The GitHub repository cyrilmarat/Liora_Covid contains a labelled image folder "COVID-19_Radiography_Dataset_split" with 4 categories: COVID-19, lung opacity, normal, viral pneumonia. Examples follow, each with its label.

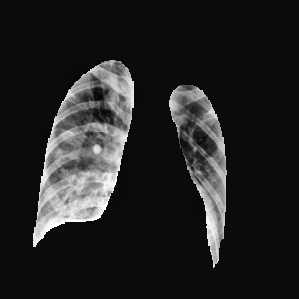
Label: lung opacity

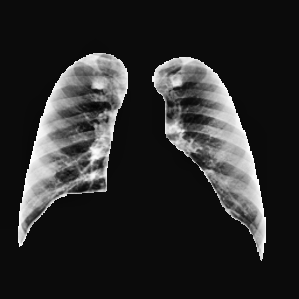
Label: normal

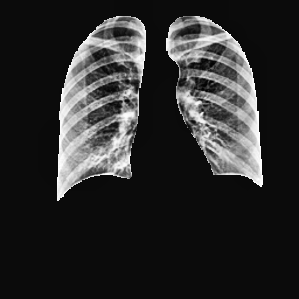
Label: COVID-19

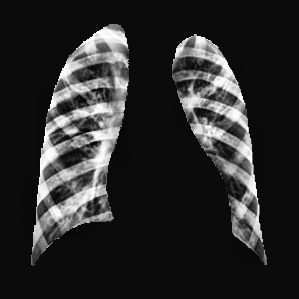
Label: viral pneumonia

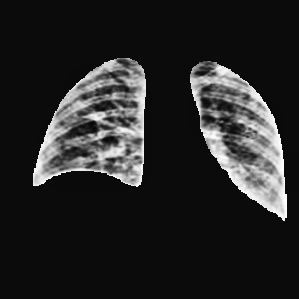
Label: COVID-19

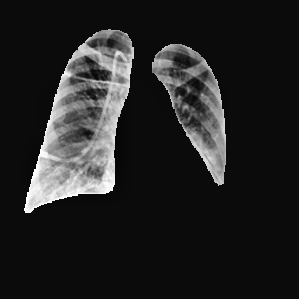
Label: lung opacity
